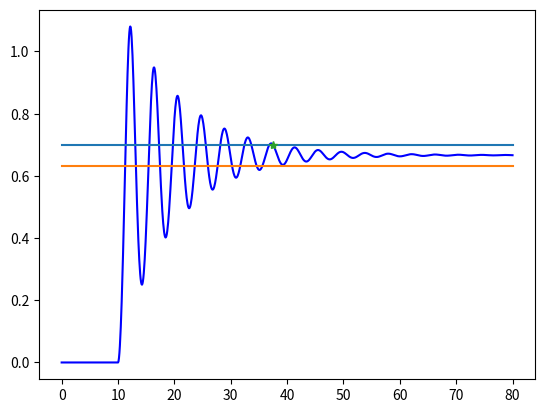

Python code for this plot:
import matplotlib.pyplot as plt
import math as mt
import numpy as np
from scipy.integrate import odeint

m = 10
c = 2
k = 11
k_dop = 9


def system_of_equations_first(y, x):
    if x > 10:
        temp = 1
    else:
        temp = 0

    y0 = y[0]
    y1 = y[1]
    y2 = ((-c * y1 - k * y0 - k_dop * y0 ** 3) / m) + temp
    return y1, y2


def Task1():
    init = 0, 0
    x = np.linspace(0, 80, 1000)

    sol = odeint(system_of_equations_first, init, x)
    plt.plot(x, sol[:, 0], color='b')

    return sol


sol = Task1()

xx = np.linspace(0, 80, 1000)
mass_x = sol[:, 0]
point = mass_x[len(mass_x) - 1]
point_first = point + 0.05 * point
point_second = point - 0.05 * point

x1 = 0, 80
y1 = point_first, point_first
y2 = point_second, point_second

plt.plot(x1, y1)
plt.plot(x1, y2)

lastY = sol[1][0]
for i in range(1, 1000):
    el = sol[i][0]
    eli = sol[i - 1][0]
    if el >= point_second > eli:
        lastY = sol[i][0]
    elif sol[i][1] <= point_first < sol[i - 1][0]:
        lastY = sol[i][0]

index = 0
for i in range(1, 1000):
    if sol[i][0] == lastY:
        index = i

lastX = xx[index]

countKoleb = 0
koleb = np.linspace(1, 1000)
for i in range(1, 1000):
    if (xx[i] >= lastX):
        break
    if sol[i][0] < sol[i + 1][0] and sol[i + 1][0] > sol[i + 2][0]:
        koleb[countKoleb + 1] = mt.fabs(sol[i][0])
        countKoleb = countKoleb + 1
    elif sol[i][0] > sol[i + 1][0] and sol[i + 1][0] < sol[i + 2][0]:
        koleb[countKoleb + 1] = mt.fabs(sol[i][0])
        countKoleb = countKoleb + 1

Amax = koleb[1]
decr = koleb[1] / koleb[2]

plt.plot(lastX, lastY, '*')
plt.show()

print("Время переходного процесса", xx[index] - 1)

print(Amax, "Максимальное амплитуда отклонения")
KoefD = 1 + Amax
print(KoefD, "Коэффициент динамичности")
print(decr, "Декремент")
print(countKoleb, "Колебательность")

maxValY = Amax
pereregulir = (maxValY)
print(pereregulir, "Перерегулирование")
